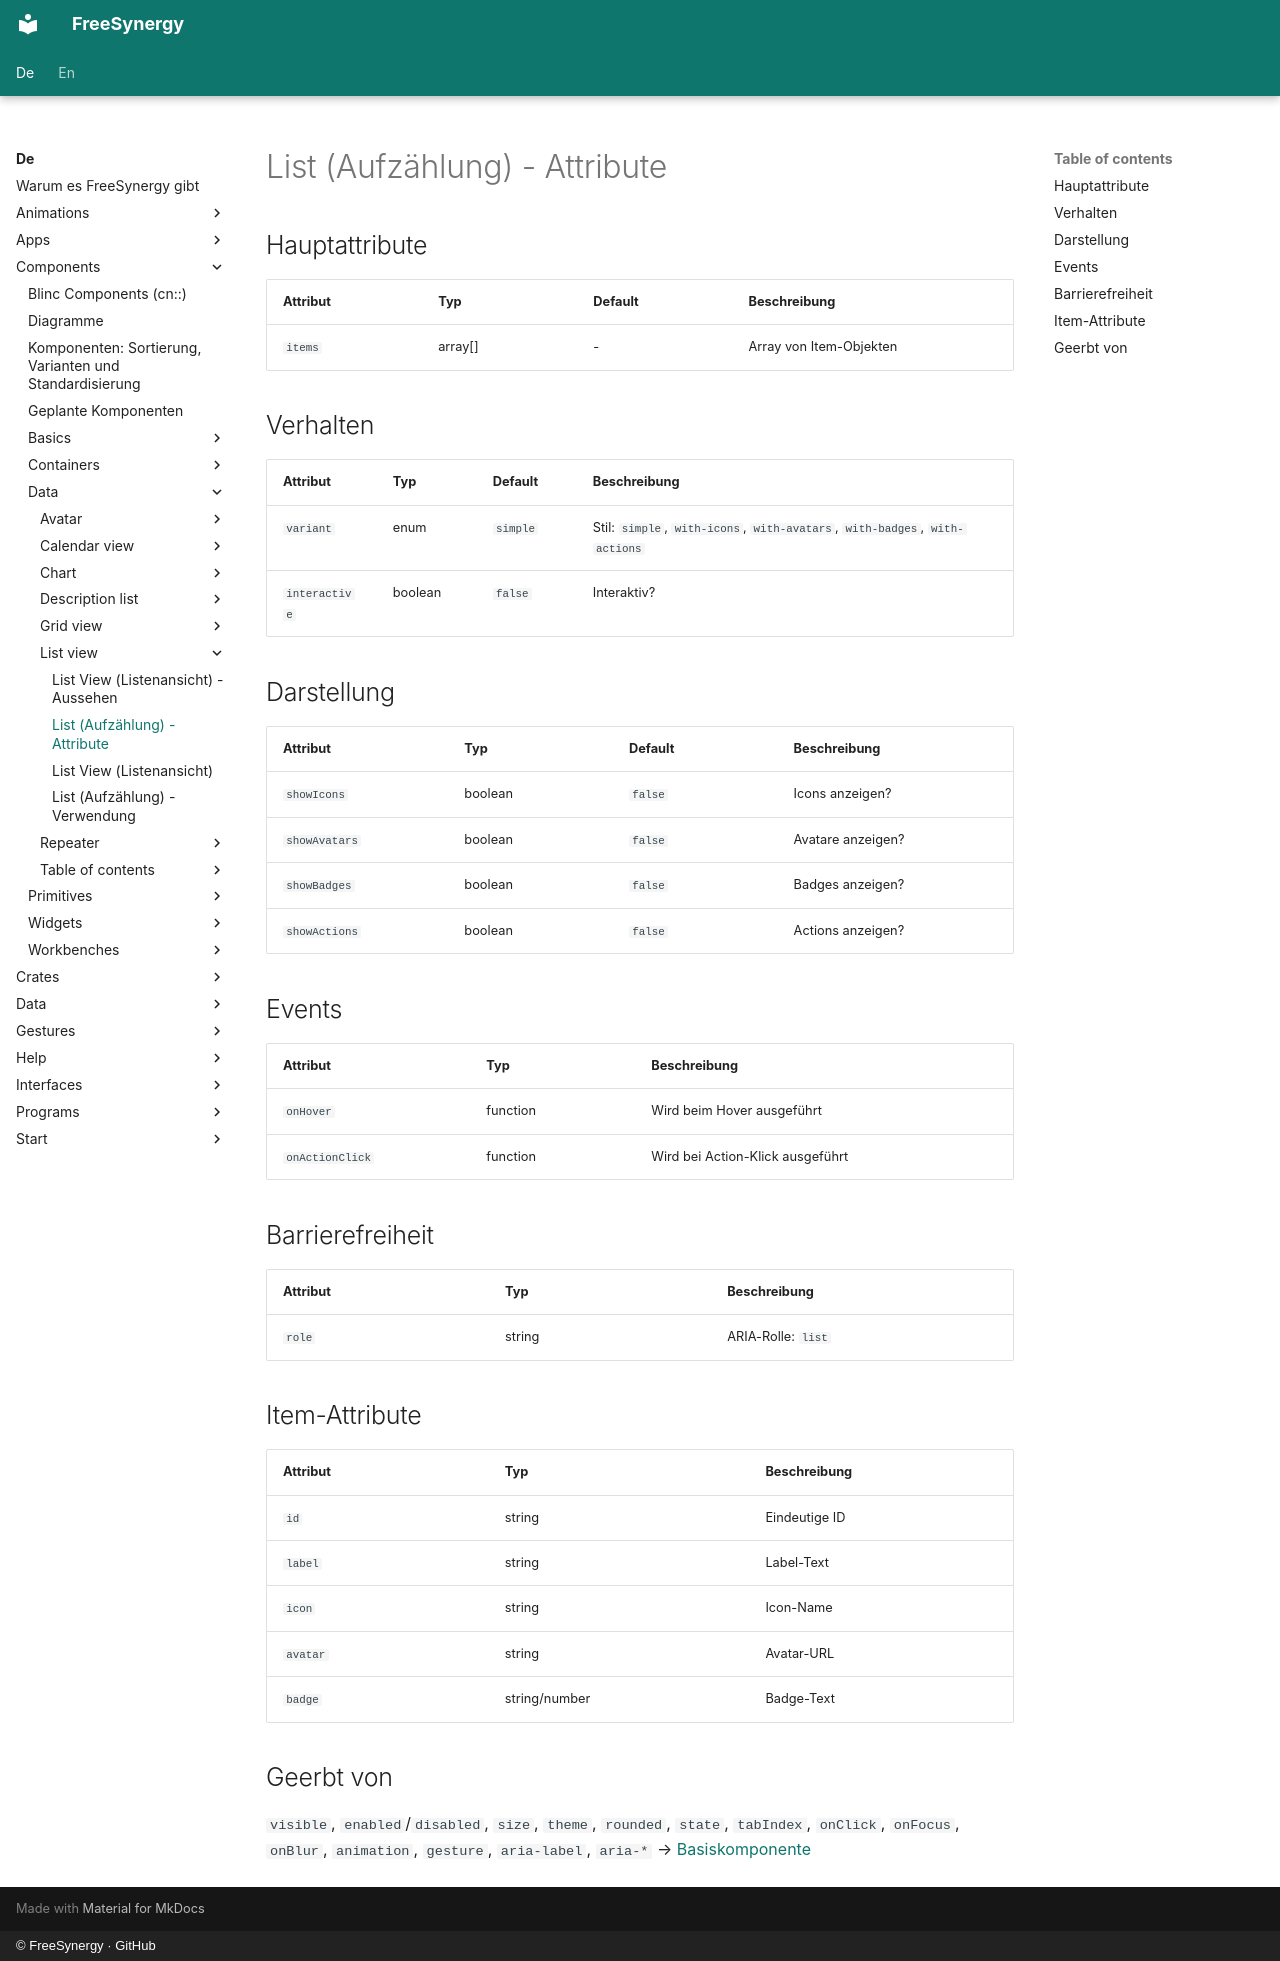

repository: FreeSynergy/fs-documentation · page: de/components/data/list-view/attributes/index.html · generator: mkdocs · copyright: © FreeSynergy · GitHub

# List (Aufzählung) - Attribute

## Hauptattribute

| Attribut | Typ | Default | Beschreibung |
|----------|-----|---------|--------------|
| `items` | array[] | - | Array von Item-Objekten |

## Verhalten

| Attribut | Typ | Default | Beschreibung |
|---|---|---|---|
| `variant` | enum | `simple` | Stil: `simple`, `with-icons`, `with-avatars`, `with-badges`, `with-actions` |
| `interactive` | boolean | `false` | Interaktiv? |

## Darstellung

| Attribut | Typ | Default | Beschreibung |
|---|---|---|---|
| `showIcons` | boolean | `false` | Icons anzeigen? |
| `showAvatars` | boolean | `false` | Avatare anzeigen? |
| `showBadges` | boolean | `false` | Badges anzeigen? |
| `showActions` | boolean | `false` | Actions anzeigen? |

## Events

| Attribut | Typ | Beschreibung |
|----------|-----|--------------|
| `onHover` | function | Wird beim Hover ausgeführt |
| `onActionClick` | function | Wird bei Action-Klick ausgeführt |

## Barrierefreiheit

| Attribut | Typ | Beschreibung |
|----------|-----|--------------|
| `role` | string | ARIA-Rolle: `list` |

## Item-Attribute

| Attribut | Typ | Beschreibung |
|----------|-----|--------------|
| `id` | string | Eindeutige ID |
| `label` | string | Label-Text |
| `icon` | string | Icon-Name |
| `avatar` | string | Avatar-URL |
| `badge` | string/number | Badge-Text |

## Geerbt von

`visible`, `enabled`/`disabled`, `size`, `theme`, `rounded`, `state`,
`tabIndex`, `onClick`, `onFocus`, `onBlur`, `animation`, `gesture`,
`aria-label`, `aria-*` → [Basiskomponente](../../basics/base/)
